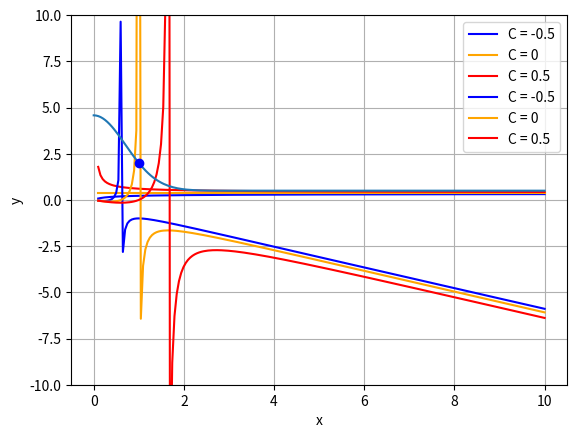

Write Python code to recreate this figure.
import numpy as np
import matplotlib.pyplot as plt

#task 1
def func1Solved(x, C):
    return np.exp((C/np.sqrt(x))-1)

x_vals = np.linspace(0.1, 10, 200)

C1 = [-0.5, 0, 0.5]

plt.plot(x_vals, func1Solved(x_vals, C1[0]), color="blue", label="C = "+str(C1[0]))
plt.plot(x_vals, func1Solved(x_vals, C1[1]), color="orange", label="C = "+str(C1[1]))
plt.plot(x_vals, func1Solved(x_vals, C1[2]), color="red", label="C = "+str(C1[2]))
plt.xlabel("x")
plt.ylabel("y")
plt.grid(True)
plt.legend()
plt.show()

#task 2
def func2Solved(x, C):
    return (x*(1-2*C+2*np.log(x)))/(4*C - 4*np.log(x))

C2 = [-0.5, 0, 0.5]

plt.plot(x_vals, func2Solved(x_vals, C2[0]), color="blue", label="C = "+str(C2[0]))
plt.plot(x_vals, func2Solved(x_vals, C2[1]), color="orange", label="C = "+str(C2[1]))
plt.plot(x_vals, func2Solved(x_vals, C2[2]), color="red", label="C = "+str(C2[2]))
plt.ylim(-10, 10)
plt.xlabel("x")
plt.ylabel("y")
plt.grid(True)
plt.legend()
plt.show()

#task 3
def func3Solved(x):
    return (3 * np.e / 2) * np.exp(-x**2) + 1/2

x_vals3 = np.linspace(0, 10, 200)

plt.plot(x_vals3, func3Solved(x_vals3))
plt.plot(1, 2,'bo')
plt.xlabel("x")
plt.ylabel("y")
plt.grid(True)
plt.show()